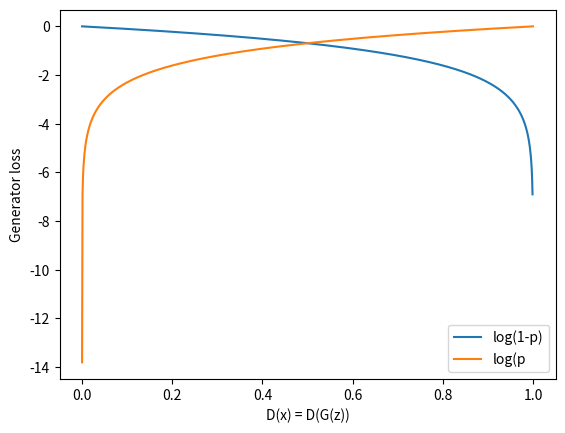

Here is the Python script that generated this plot:
#!/usr/bin/env python
"""
####################################################################################
    # -*- coding: utf-8 -*-
    # Author  : Thomas Neuer (tneuer)
    # Creation Date : 2019-10-21 09:59:35
    # Description :
####################################################################################
"""

import os

import numpy as np
import pandas as pd
import matplotlib.pyplot as plt


p = np.linspace(0.000001, 1, 1000)
plt.plot(p, np.log(1-p), label="log(1-p)")
plt.plot(p, np.log(p), label="log(p")
plt.legend()
plt.xlabel("D(x) = D(G(z))")
plt.ylabel("Generator loss")
# plt.savefig("/home/<user>/Backup/Uni/Masterarbeit/figures/GAN/genLoss.png")
plt.show()
